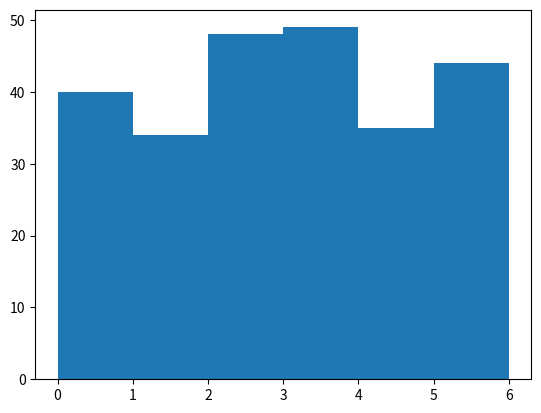

Recreate this plot in Python.
import numpy
import matplotlib.pyplot as plt

x = numpy.random.uniform(0.0, 6.0, 250)

plt.hist(x, 6)
plt.show()
